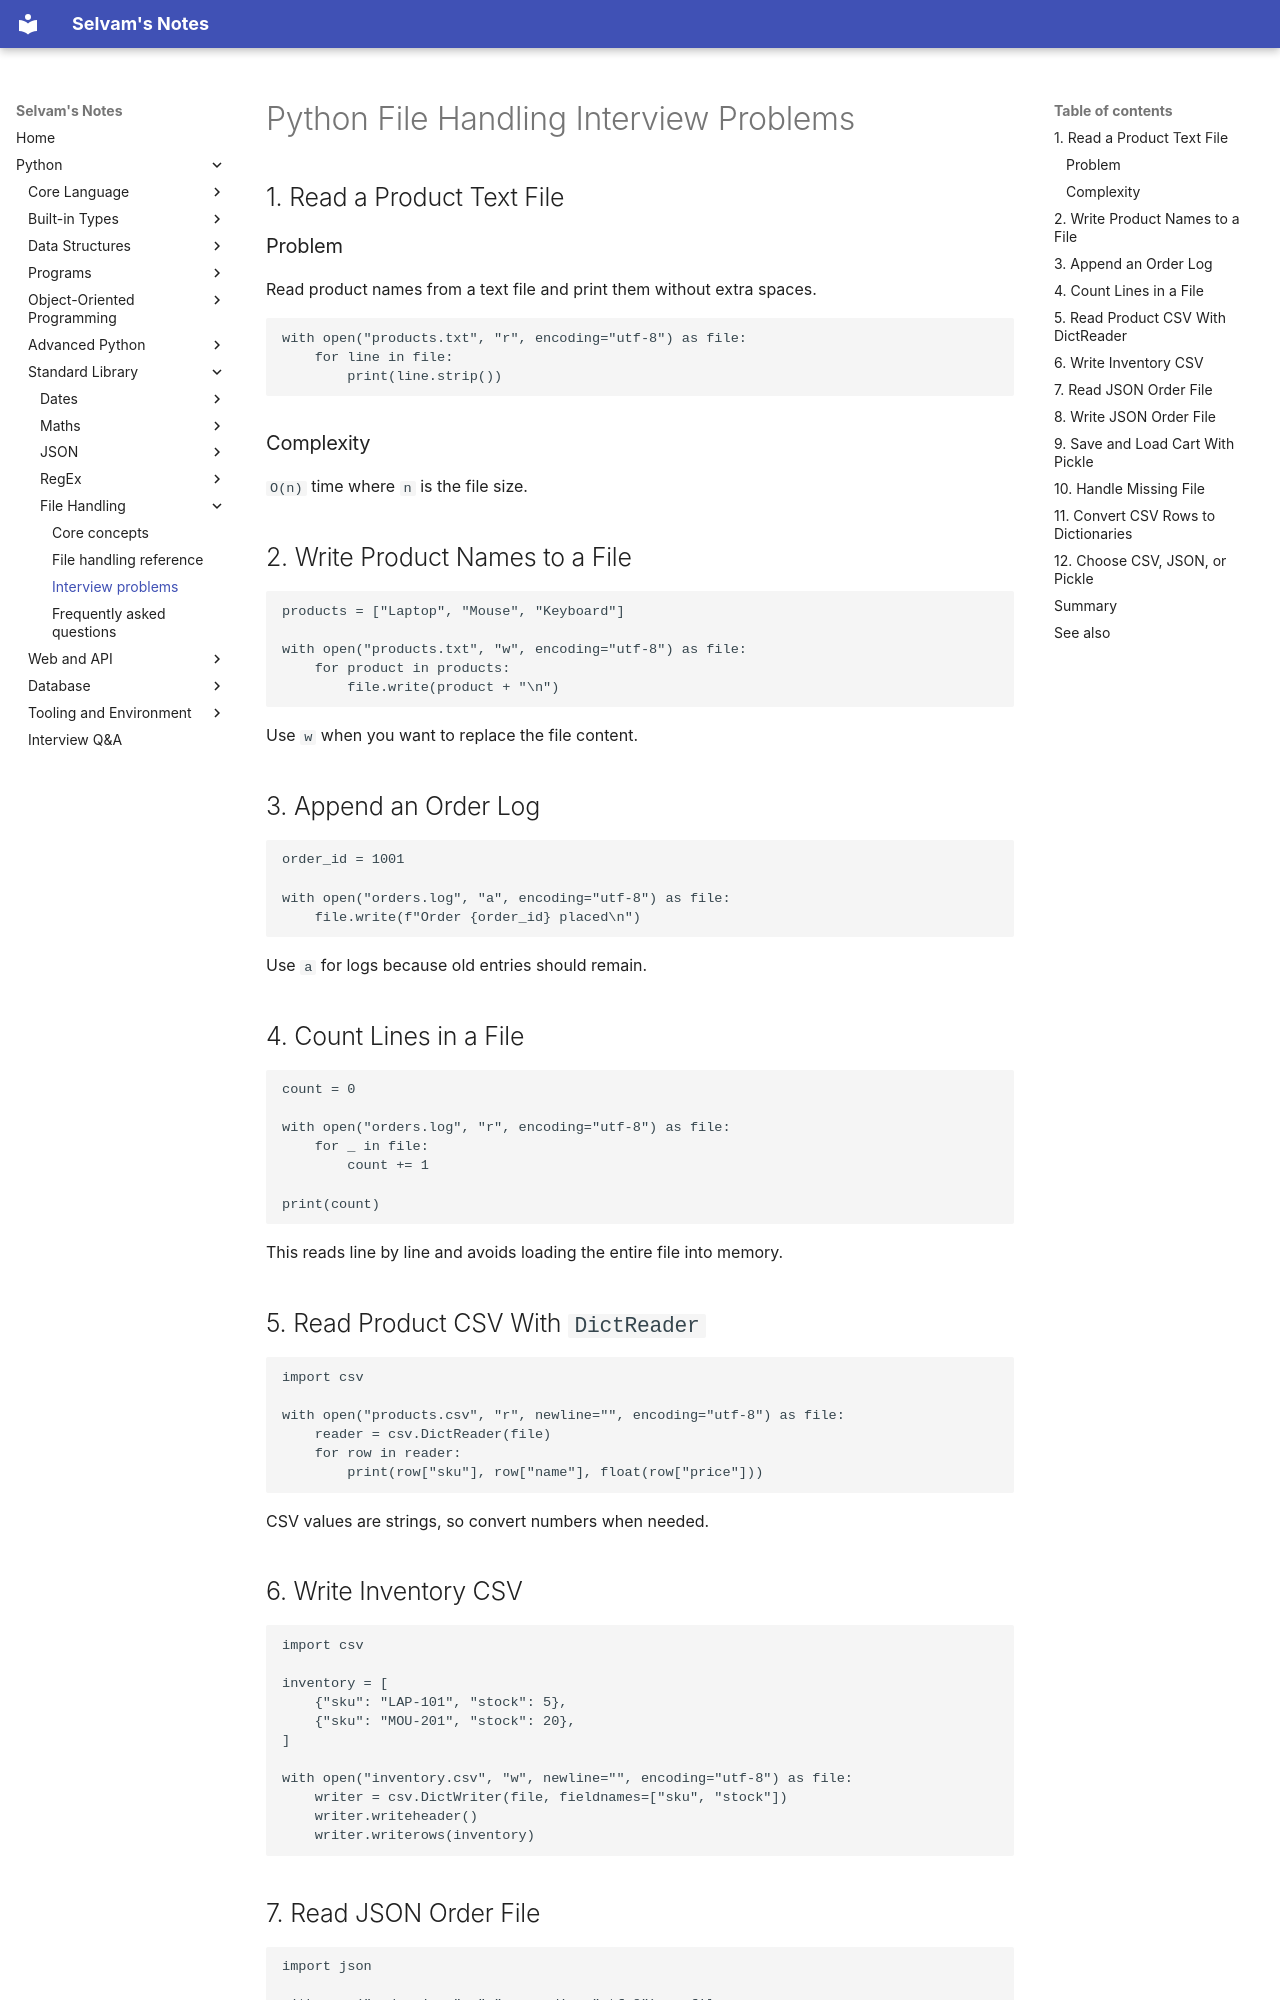

repository: jselvam/notes · page: python/file-handling/interview-problems/index.html · generator: mkdocs

# Python File Handling Interview Problems

## 1. Read a Product Text File

### Problem

Read product names from a text file and print them without extra spaces.

```python
with open("products.txt", "r", encoding="utf-8") as file:
    for line in file:
        print(line.strip())
```

### Complexity

`O(n)` time where `n` is the file size.

## 2. Write Product Names to a File

```python
products = ["Laptop", "Mouse", "Keyboard"]

with open("products.txt", "w", encoding="utf-8") as file:
    for product in products:
        file.write(product + "\n")
```

Use `w` when you want to replace the file content.

## 3. Append an Order Log

```python
order_id = 1001

with open("orders.log", "a", encoding="utf-8") as file:
    file.write(f"Order {order_id} placed\n")
```

Use `a` for logs because old entries should remain.

## 4. Count Lines in a File

```python
count = 0

with open("orders.log", "r", encoding="utf-8") as file:
    for _ in file:
        count += 1

print(count)
```

This reads line by line and avoids loading the entire file into memory.

## 5. Read Product CSV With `DictReader`

```python
import csv

with open("products.csv", "r", newline="", encoding="utf-8") as file:
    reader = csv.DictReader(file)
    for row in reader:
        print(row["sku"], row["name"], float(row["price"]))
```

CSV values are strings, so convert numbers when needed.

## 6. Write Inventory CSV

```python
import csv

inventory = [
    {"sku": "LAP-101", "stock": 5},
    {"sku": "MOU-201", "stock": 20},
]

with open("inventory.csv", "w", newline="", encoding="utf-8") as file:
    writer = csv.DictWriter(file, fieldnames=["sku", "stock"])
    writer.writeheader()
    writer.writerows(inventory)
```
